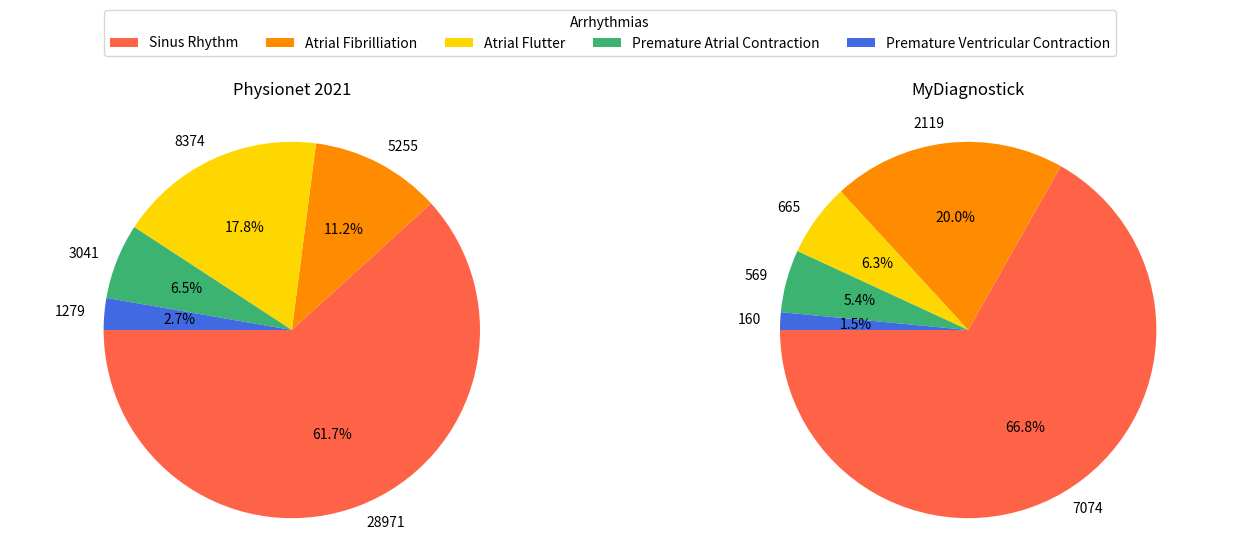

Generate this figure with matplotlib:
import matplotlib.pyplot as plt

labels = ['Sinus Rhythm', 'Atrial Fibrilliation', 'Atrial Flutter', 'Premature Atrial Contraction', 'Premature Ventricular Contraction']
sizes = [28971, 5255, 8374, 3041, 1279]
colors = ['tomato', 'darkorange', 'gold', 'mediumseagreen', 'royalblue']
fig, (ax1, ax2) = plt.subplots(1, 2, figsize=(16, 6))
wedges1, texts1, autotexts1 = ax1.pie(sizes, labels=sizes, colors=colors, autopct='%1.1f%%', shadow=False, startangle=180)
ax1.axis('equal')
ax1.set_title('Physionet 2021\n')
sizes = [7074, 2119, 665, 569, 160]
wedges2, texts2, autotexts2 = ax2.pie(sizes, labels=sizes, colors=colors, autopct='%1.1f%%', shadow=False, startangle=180)
ax2.axis('equal')
ax2.set_title('MyDiagnostick\n')
fig.legend(wedges1, labels, title="Arrhythmias", loc="upper center", bbox_to_anchor=(0.5, 1), ncol=5)
plt.subplots_adjust(top=0.80)
plt.show()
